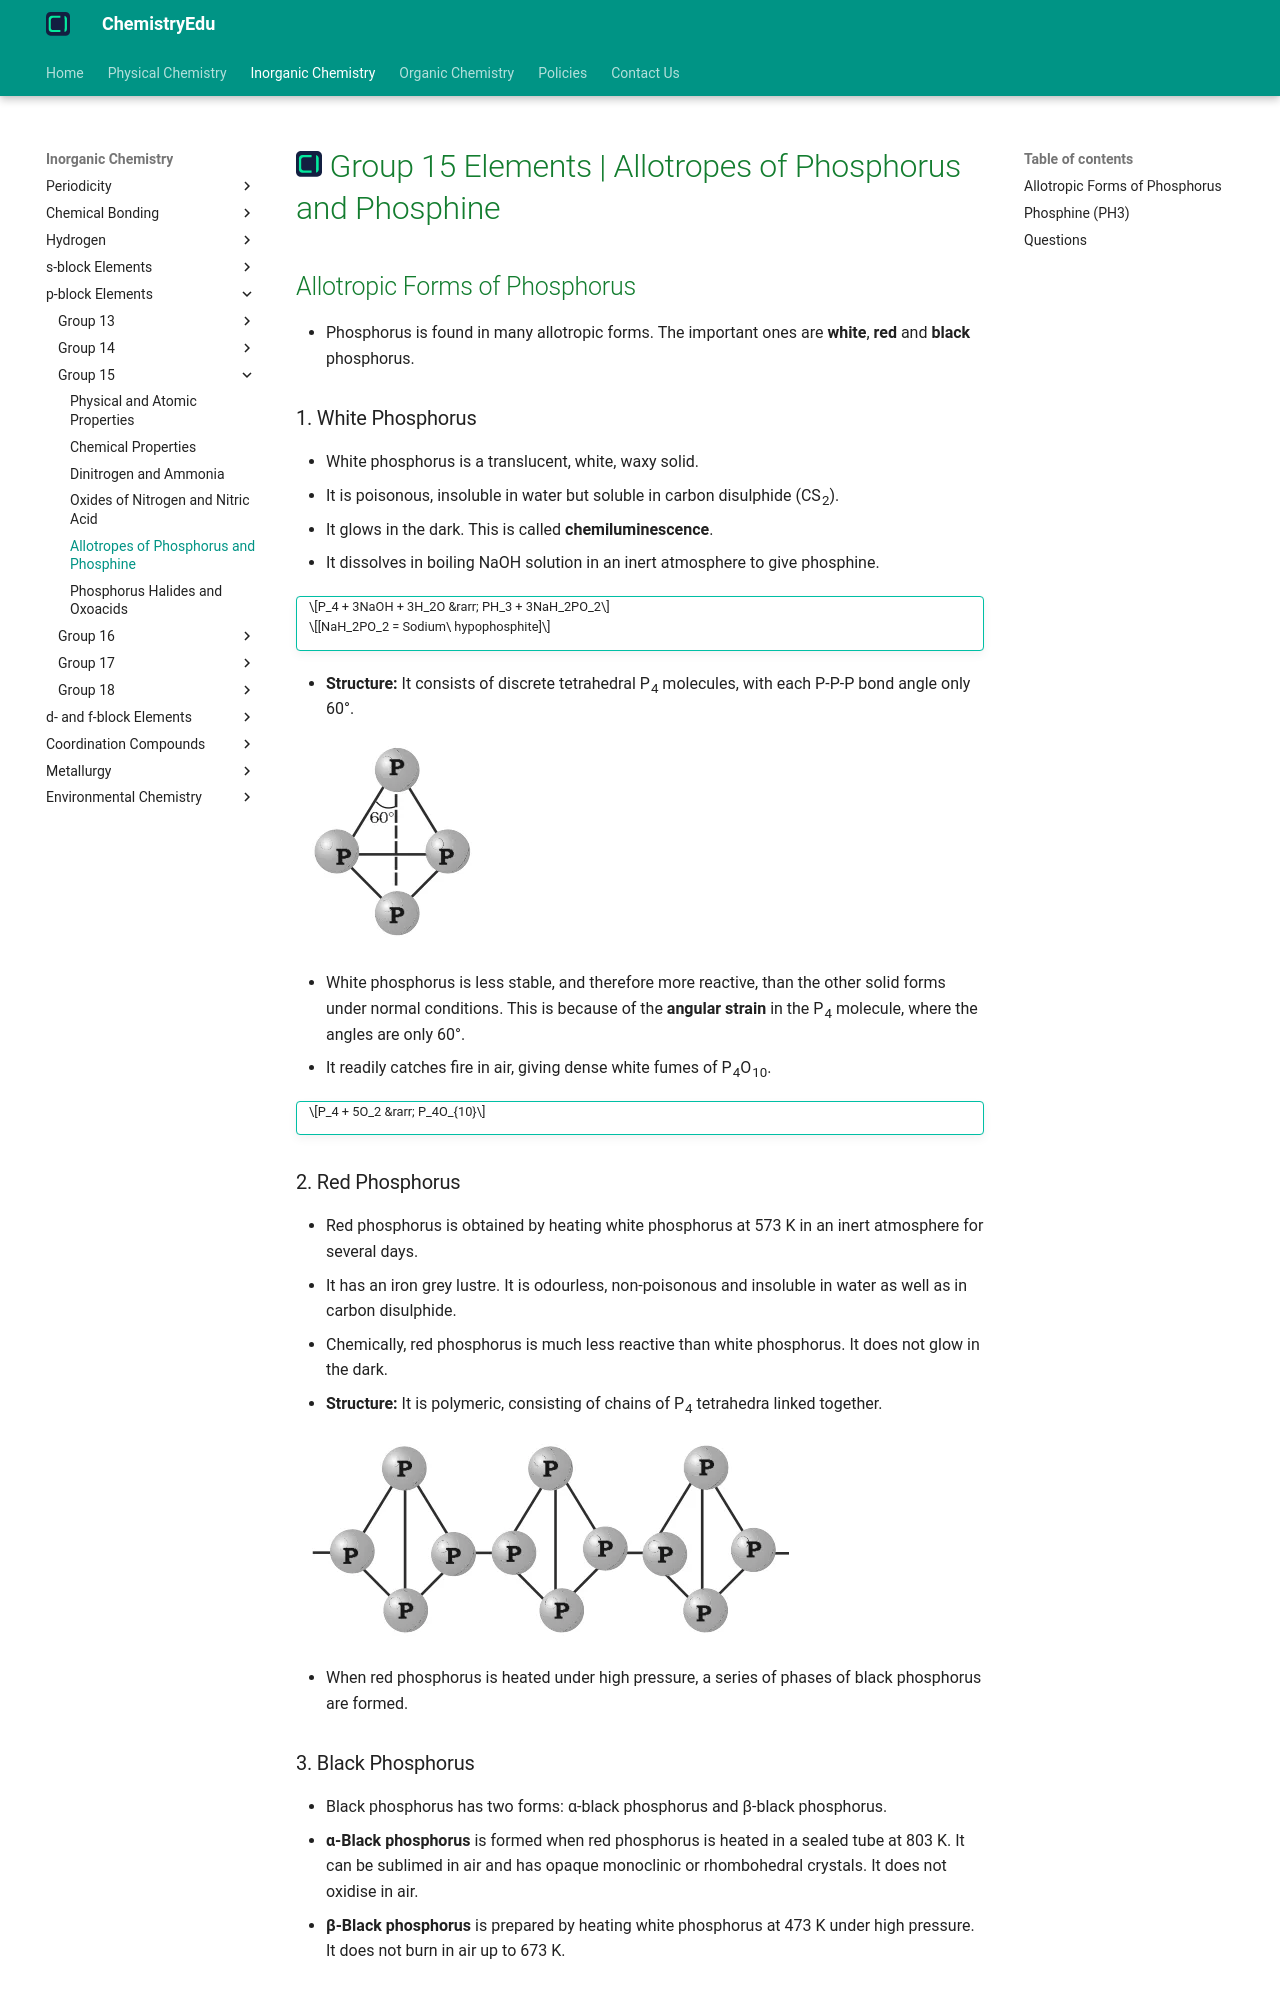

repository: KingChampion36/chemistryedu · page: inorganic-chemistry/p-block-elements/group-15/phosphorus-allotropes-and-phosphine/index.html · generator: mkdocs

---
title: Group 15 Elements | Allotropes of Phosphorus and Phosphine
description: Phosphorus exists in many allotropic forms, the important ones being white, red and black phosphorus. Phosphine (PH3) is its hydride, a colourless and highly poisonous gas.
---

# [![ChemistryEdu Logo](../../../images/favicon.svg){ align=left, width=3.8% }](../../../index.md)  Group 15 Elements | Allotropes of Phosphorus and Phosphine

## Allotropic Forms of Phosphorus

* Phosphorus is found in many allotropic forms. The important ones are **white**, **red** and **black** phosphorus.

### 1. White Phosphorus

* White phosphorus is a translucent, white, waxy solid.
* It is poisonous, insoluble in water but soluble in carbon disulphide (CS<sub>2</sub>).
* It glows in the dark. This is called **chemiluminescence**.
* It dissolves in boiling NaOH solution in an inert atmosphere to give phosphine.

!!! tip ""

    $$P_4 + 3NaOH + 3H_2O &rarr; PH_3 + 3NaH_2PO_2$$

    $$[NaH_2PO_2 = Sodium\ hypophosphite]$$

* **Structure:** It consists of discrete tetrahedral P<sub>4</sub> molecules, with each P-P-P bond angle only 60&deg;.

![Tetrahedral P4 molecule of white phosphorus](images/white-phosphorus.webp){loading=lazy}

* White phosphorus is less stable, and therefore more reactive, than the other solid forms under normal conditions. This is because of the **angular strain** in the P<sub>4</sub> molecule, where the angles are only 60&deg;.
* It readily catches fire in air, giving dense white fumes of P<sub>4</sub>O<sub>10</sub>.

!!! tip ""

    $$P_4 + 5O_2 &rarr; P_4O_{10}$$

### 2. Red Phosphorus

* Red phosphorus is obtained by heating white phosphorus at 573 K in an inert atmosphere for several days.
* It has an iron grey lustre. It is odourless, non-poisonous and insoluble in water as well as in carbon disulphide.
* Chemically, red phosphorus is much less reactive than white phosphorus. It does not glow in the dark.
* **Structure:** It is polymeric, consisting of chains of P<sub>4</sub> tetrahedra linked together.

![Polymeric chain structure of red phosphorus](images/red-phosphorus.webp){loading=lazy}

* When red phosphorus is heated under high pressure, a series of phases of black phosphorus are formed.

### 3. Black Phosphorus

* Black phosphorus has two forms: &alpha;-black phosphorus and &beta;-black phosphorus.
* **&alpha;-Black phosphorus** is formed when red phosphorus is heated in a sealed tube at 803 K. It can be sublimed in air and has opaque monoclinic or rhombohedral crystals. It does not oxidise in air.
* **&beta;-Black phosphorus** is prepared by heating white phosphorus at 473 K under high pressure. It does not burn in air up to 673 K.
